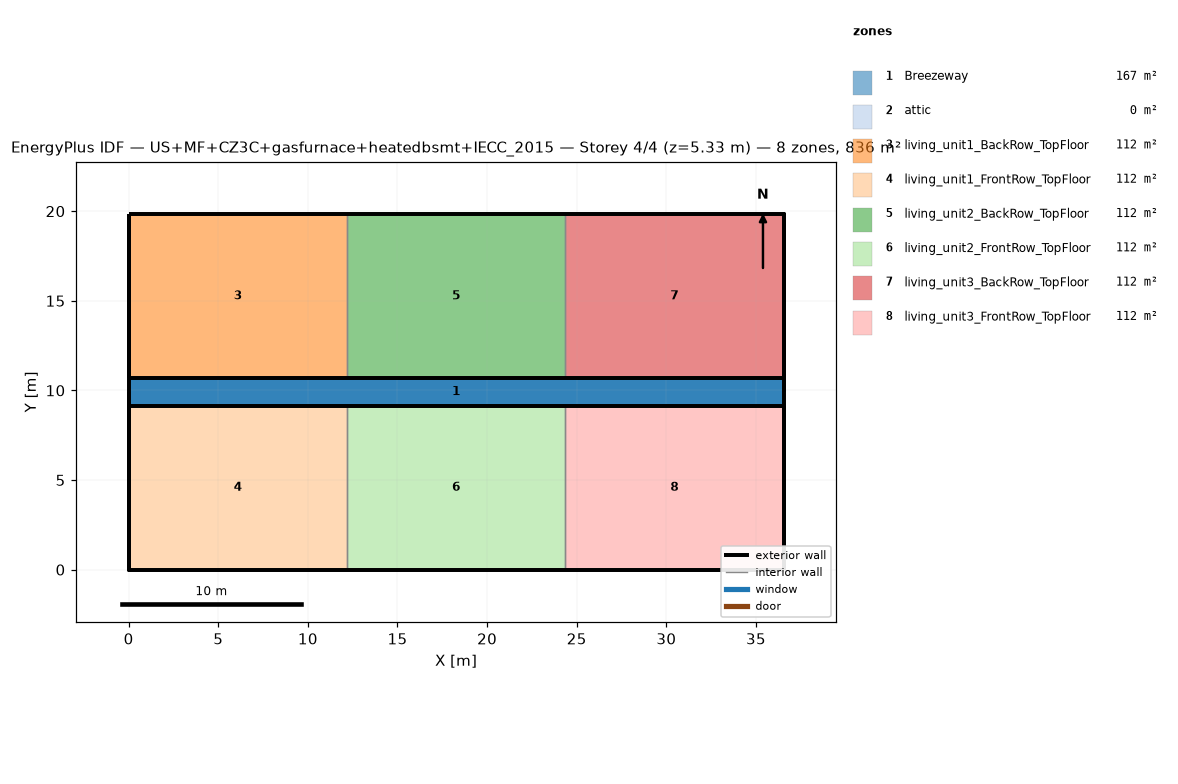
=== STOREY PLAN SPEC (per zone: floor XY polygon, exterior-wall plan segments, windows/doors) ===
zone 1: Breezeway  (167.0 m²)
  floor: (36.54, 9.16) (0.00, 9.16) (0.00, 10.68) (36.54, 10.68)
  floor: (36.54, 9.16) (0.00, 9.16) (0.00, 10.68) (36.54, 10.68)
  floor: (36.54, 9.16) (0.00, 9.16) (0.00, 10.68) (36.54, 10.68)
zone 2: attic  (0.0 m²)
  exterior wall: (36.54, 0.00) – (36.54, 19.84) – (36.54, 9.92)  [29.8 m]
  exterior wall: (0.00, 19.84) – (0.00, 0.00) – (0.00, 9.92)  [29.8 m]
zone 3: living_unit1_BackRow_TopFloor  (111.5 m²)
  floor: (12.18, 10.68) (0.00, 10.68) (0.00, 19.84) (12.18, 19.84)
  exterior wall: (12.18, 19.84) – (0.00, 19.84)  [12.2 m]
  exterior wall: (0.00, 19.84) – (0.00, 10.68)  [9.2 m]
  exterior wall: (0.00, 10.68) – (12.18, 10.68)  [12.2 m]
  interior walls: 1
zone 4: living_unit1_FrontRow_TopFloor  (111.5 m²)
  floor: (12.18, 0.00) (0.00, 0.00) (0.00, 9.16) (12.18, 9.16)
  exterior wall: (0.00, 0.00) – (12.18, 0.00)  [12.2 m]
  exterior wall: (0.00, 9.16) – (0.00, 0.00)  [9.2 m]
  exterior wall: (12.18, 9.16) – (0.00, 9.16)  [12.2 m]
  interior walls: 1
zone 5: living_unit2_BackRow_TopFloor  (111.5 m²)
  floor: (24.36, 10.68) (12.18, 10.68) (12.18, 19.84) (24.36, 19.84)
  exterior wall: (12.18, 10.68) – (24.36, 10.68)  [12.2 m]
  exterior wall: (24.36, 19.84) – (12.18, 19.84)  [12.2 m]
  interior walls: 2
zone 6: living_unit2_FrontRow_TopFloor  (111.5 m²)
  floor: (24.36, 0.00) (12.18, 0.00) (12.18, 9.16) (24.36, 9.16)
  exterior wall: (12.18, 0.00) – (24.36, 0.00)  [12.2 m]
  exterior wall: (24.36, 9.16) – (12.18, 9.16)  [12.2 m]
  interior walls: 2
zone 7: living_unit3_BackRow_TopFloor  (111.5 m²)
  floor: (36.54, 10.68) (24.36, 10.68) (24.36, 19.84) (36.54, 19.84)
  exterior wall: (36.54, 10.68) – (36.54, 19.84)  [9.2 m]
  exterior wall: (36.54, 19.84) – (24.36, 19.84)  [12.2 m]
  exterior wall: (24.36, 10.68) – (36.54, 10.68)  [12.2 m]
  interior walls: 1
zone 8: living_unit3_FrontRow_TopFloor  (111.5 m²)
  floor: (36.54, 0.00) (24.36, 0.00) (24.36, 9.16) (36.54, 9.16)
  exterior wall: (24.36, 0.00) – (36.54, 0.00)  [12.2 m]
  exterior wall: (36.54, 0.00) – (36.54, 9.16)  [9.2 m]
  exterior wall: (36.54, 9.16) – (24.36, 9.16)  [12.2 m]
  interior walls: 1

=== DERIVED (storey summary) ===
Building: US+MF+CZ3C+gasfurnace+heatedbsmt+IECC_2015
Storey: 4 of 4  (floor level z = 5.33 m)
Storey gross floor area: 836.2 m²
Zones on this storey: 8
  - Breezeway: floor 167.0 m²
  - attic: floor 0.0 m²; exterior wall 59.5 m (81.9 m²); WWR 0.0%
  - living_unit1_BackRow_TopFloor: floor 111.5 m²; exterior wall 33.5 m (86.9 m²); WWR 0.0%
  - living_unit1_FrontRow_TopFloor: floor 111.5 m²; exterior wall 33.5 m (86.9 m²); WWR 0.0%
  - living_unit2_BackRow_TopFloor: floor 111.5 m²; exterior wall 24.4 m (63.1 m²); WWR 0.0%
  - living_unit2_FrontRow_TopFloor: floor 111.5 m²; exterior wall 24.4 m (63.1 m²); WWR 0.0%
  - living_unit3_BackRow_TopFloor: floor 111.5 m²; exterior wall 33.5 m (86.9 m²); WWR 0.0%
  - living_unit3_FrontRow_TopFloor: floor 111.5 m²; exterior wall 33.5 m (86.9 m²); WWR 0.0%
Zone adjacency (shared interzone walls):
  - living_unit1_BackRow_TopFloor ↔ living_unit2_BackRow_TopFloor
  - living_unit1_FrontRow_TopFloor ↔ living_unit2_FrontRow_TopFloor
  - living_unit2_BackRow_TopFloor ↔ living_unit3_BackRow_TopFloor
  - living_unit2_FrontRow_TopFloor ↔ living_unit3_FrontRow_TopFloor